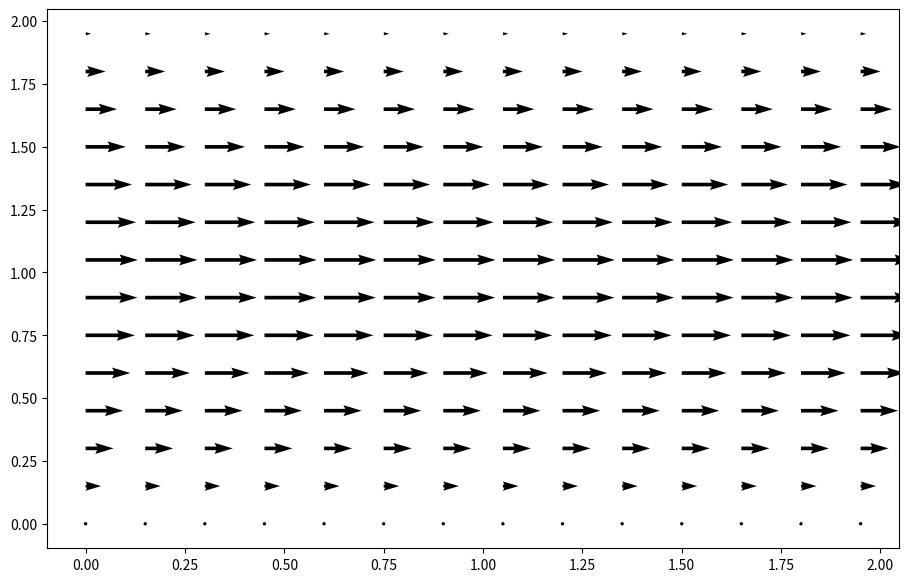

Python code for this plot:
#Nina Martinez Diers
#2D Arterial fluid dynamics adapted using 12 steps to Navier–Stokes
#Channel Flow
'''This model was heavily adapted from the 12 steps to Navier-Stokes tutorial from [CFD with Python](https://bitbucket.org/cfdpython/cfd-python-class).

The momentum equation in vector form for a velocity field $\vec{v}$ is:

$$\frac{\partial \vec{v}}{\partial t}+(\vec{v}\cdot\nabla)\vec{v}=-\frac{1}{\rho}\nabla p + \nu \nabla^2\vec{v}$$

We will solve this in two dimensions, so there will be two scalar equations, one for each velocity component $(u,v)$.

The continuity equation in vector form is:

$$\nabla \cdot \vec{v} = 0$$

This is where the [Poisson equation](./13_Step_10.ipynb) for pressure comes in.

From the above equations we get our system of differential equations: two equations for the velocity components (u,v) and one equation for pressure'''

'''This code we adapted from code for channel flow, which used the initial condition $u, v, p=0$ everywhere, and boundary conditions:

$u, v, p$ are periodic on $x=0,2$

$u, v =0$ at $y =0,2$

$\frac{\partial p}{\partial y}=0$ at $y =0,2$

$F=1$ everywhere.'''

import numpy
from matplotlib import pyplot, cm
from mpl_toolkits.mplot3d import Axes3D

def build_up_b(rho, dt, dx, dy, u, v):
    '''The function `build_up_b` below represents the contents of the square brackets 
    in the pressure Poisson equation (PPE), so that the entirety of the PPE is slightly more manageable. '''

    b = numpy.zeros_like(u)
    b[1:-1, 1:-1] = (rho * (1 / dt * ((u[1:-1, 2:] - u[1:-1, 0:-2]) / (2 * dx) +
                                      (v[2:, 1:-1] - v[0:-2, 1:-1]) / (2 * dy)) -
                            ((u[1:-1, 2:] - u[1:-1, 0:-2]) / (2 * dx))**2 -
                            2 * ((u[2:, 1:-1] - u[0:-2, 1:-1]) / (2 * dy) *
                                 (v[1:-1, 2:] - v[1:-1, 0:-2]) / (2 * dx))-
                            ((v[2:, 1:-1] - v[0:-2, 1:-1]) / (2 * dy))**2))
    
    # Periodic BC Pressure @ x = 2
    b[1:-1, -1] = (rho * (1 / dt * ((u[1:-1, 0] - u[1:-1,-2]) / (2 * dx) +
                                    (v[2:, -1] - v[0:-2, -1]) / (2 * dy)) -
                          ((u[1:-1, 0] - u[1:-1, -2]) / (2 * dx))**2 -
                          2 * ((u[2:, -1] - u[0:-2, -1]) / (2 * dy) *
                               (v[1:-1, 0] - v[1:-1, -2]) / (2 * dx)) -
                          ((v[2:, -1] - v[0:-2, -1]) / (2 * dy))**2))

    # Periodic BC Pressure @ x = 0
    b[1:-1, 0] = (rho * (1 / dt * ((u[1:-1, 1] - u[1:-1, -1]) / (2 * dx) +
                                   (v[2:, 0] - v[0:-2, 0]) / (2 * dy)) -
                         ((u[1:-1, 1] - u[1:-1, -1]) / (2 * dx))**2 -
                         2 * ((u[2:, 0] - u[0:-2, 0]) / (2 * dy) *
                              (v[1:-1, 1] - v[1:-1, -1]) / (2 * dx))-
                         ((v[2:, 0] - v[0:-2, 0]) / (2 * dy))**2))
    
    return b

def pressure_poisson_periodic(p, dx, dy):
    pn = numpy.empty_like(p)
    
    for q in range(nit):
        pn = p.copy()
        p[1:-1, 1:-1] = (((pn[1:-1, 2:] + pn[1:-1, 0:-2]) * dy**2 +
                          (pn[2:, 1:-1] + pn[0:-2, 1:-1]) * dx**2) /
                         (2 * (dx**2 + dy**2)) -
                         dx**2 * dy**2 / (2 * (dx**2 + dy**2)) * b[1:-1, 1:-1])

        # Periodic BC Pressure @ x = 2
        p[1:-1, -1] = (((pn[1:-1, 0] + pn[1:-1, -2])* dy**2 +
                        (pn[2:, -1] + pn[0:-2, -1]) * dx**2) /
                       (2 * (dx**2 + dy**2)) -
                       dx**2 * dy**2 / (2 * (dx**2 + dy**2)) * b[1:-1, -1])

        # Periodic BC Pressure @ x = 0
        p[1:-1, 0] = (((pn[1:-1, 1] + pn[1:-1, -1])* dy**2 +
                       (pn[2:, 0] + pn[0:-2, 0]) * dx**2) /
                      (2 * (dx**2 + dy**2)) -
                      dx**2 * dy**2 / (2 * (dx**2 + dy**2)) * b[1:-1, 0])
        
        # Wall boundary conditions, pressure
        p[-1, :] =p[-2, :]  # dp/dy = 0 at y = 2
        p[0, :] = p[1, :]  # dp/dy = 0 at y = 0
    
    return p

##variable declarations
nx = 41
ny = 41
nt = 10
nit = 50 
c = 1
dx = 2 / (nx - 1)
dy = 2 / (ny - 1)
x = numpy.linspace(0, 2, nx)
y = numpy.linspace(0, 2, ny)
X, Y = numpy.meshgrid(x, y)


##physical variables
rho = 1
nu = .1
F = 1
dt = .01

#initial conditions
u = numpy.zeros((ny, nx))
un = numpy.zeros((ny, nx))

v = numpy.zeros((ny, nx))
vn = numpy.zeros((ny, nx))

p = numpy.ones((ny, nx))
pn = numpy.ones((ny, nx))

b = numpy.zeros((ny, nx))

udiff = 1
stepcount = 0

while udiff > .001: #require reaching steady-state flow
    un = u.copy()
    vn = v.copy()

    b = build_up_b(rho, dt, dx, dy, u, v)
    p = pressure_poisson_periodic(p, dx, dy)

    u[1:-1, 1:-1] = (un[1:-1, 1:-1] -
                     un[1:-1, 1:-1] * dt / dx * 
                    (un[1:-1, 1:-1] - un[1:-1, 0:-2]) -
                     vn[1:-1, 1:-1] * dt / dy * 
                    (un[1:-1, 1:-1] - un[0:-2, 1:-1]) -
                     dt / (2 * rho * dx) * 
                    (p[1:-1, 2:] - p[1:-1, 0:-2]) +
                     nu * (dt / dx**2 * 
                    (un[1:-1, 2:] - 2 * un[1:-1, 1:-1] + un[1:-1, 0:-2]) +
                     dt / dy**2 * 
                    (un[2:, 1:-1] - 2 * un[1:-1, 1:-1] + un[0:-2, 1:-1])) + 
                     F * dt)

    v[1:-1, 1:-1] = (vn[1:-1, 1:-1] -
                     un[1:-1, 1:-1] * dt / dx * 
                    (vn[1:-1, 1:-1] - vn[1:-1, 0:-2]) -
                     vn[1:-1, 1:-1] * dt / dy * 
                    (vn[1:-1, 1:-1] - vn[0:-2, 1:-1]) -
                     dt / (2 * rho * dy) * 
                    (p[2:, 1:-1] - p[0:-2, 1:-1]) +
                     nu * (dt / dx**2 *
                    (vn[1:-1, 2:] - 2 * vn[1:-1, 1:-1] + vn[1:-1, 0:-2]) +
                     dt / dy**2 * 
                    (vn[2:, 1:-1] - 2 * vn[1:-1, 1:-1] + vn[0:-2, 1:-1])))

    # Periodic BC u @ x = 2     
    u[1:-1, -1] = (un[1:-1, -1] - un[1:-1, -1] * dt / dx * 
                  (un[1:-1, -1] - un[1:-1, -2]) -
                   vn[1:-1, -1] * dt / dy * 
                  (un[1:-1, -1] - un[0:-2, -1]) -
                   dt / (2 * rho * dx) *
                  (p[1:-1, 0] - p[1:-1, -2]) + 
                   nu * (dt / dx**2 * 
                  (un[1:-1, 0] - 2 * un[1:-1,-1] + un[1:-1, -2]) +
                   dt / dy**2 * 
                  (un[2:, -1] - 2 * un[1:-1, -1] + un[0:-2, -1])) + F * dt)

    # Periodic BC u @ x = 0
    u[1:-1, 0] = (un[1:-1, 0] - un[1:-1, 0] * dt / dx *
                 (un[1:-1, 0] - un[1:-1, -1]) -
                  vn[1:-1, 0] * dt / dy * 
                 (un[1:-1, 0] - un[0:-2, 0]) - 
                  dt / (2 * rho * dx) * 
                 (p[1:-1, 1] - p[1:-1, -1]) + 
                  nu * (dt / dx**2 * 
                 (un[1:-1, 1] - 2 * un[1:-1, 0] + un[1:-1, -1]) +
                  dt / dy**2 *
                 (un[2:, 0] - 2 * un[1:-1, 0] + un[0:-2, 0])) + F * dt)

    # Periodic BC v @ x = 2
    v[1:-1, -1] = (vn[1:-1, -1] - un[1:-1, -1] * dt / dx *
                  (vn[1:-1, -1] - vn[1:-1, -2]) - 
                   vn[1:-1, -1] * dt / dy *
                  (vn[1:-1, -1] - vn[0:-2, -1]) -
                   dt / (2 * rho * dy) * 
                  (p[2:, -1] - p[0:-2, -1]) +
                   nu * (dt / dx**2 *
                  (vn[1:-1, 0] - 2 * vn[1:-1, -1] + vn[1:-1, -2]) +
                   dt / dy**2 *
                  (vn[2:, -1] - 2 * vn[1:-1, -1] + vn[0:-2, -1])))

    # Periodic BC v @ x = 0
    v[1:-1, 0] = (vn[1:-1, 0] - un[1:-1, 0] * dt / dx *
                 (vn[1:-1, 0] - vn[1:-1, -1]) -
                  vn[1:-1, 0] * dt / dy *
                 (vn[1:-1, 0] - vn[0:-2, 0]) -
                  dt / (2 * rho * dy) * 
                 (p[2:, 0] - p[0:-2, 0]) +
                  nu * (dt / dx**2 * 
                 (vn[1:-1, 1] - 2 * vn[1:-1, 0] + vn[1:-1, -1]) +
                  dt / dy**2 * 
                 (vn[2:, 0] - 2 * vn[1:-1, 0] + vn[0:-2, 0])))


    # Wall BC: u,v = 0 @ y = 0,2
    u[0, :] = 0
    u[-1, :] = 0
    v[0, :] = 0
    v[-1, :]=0
    
    udiff = (numpy.sum(u) - numpy.sum(un)) / numpy.sum(u)
    stepcount += 1

#Plot velocity field
fig = pyplot.figure(figsize = (11,7), dpi=100)
pyplot.quiver(X[::3, ::3], Y[::3, ::3], u[::3, ::3], v[::3, ::3])